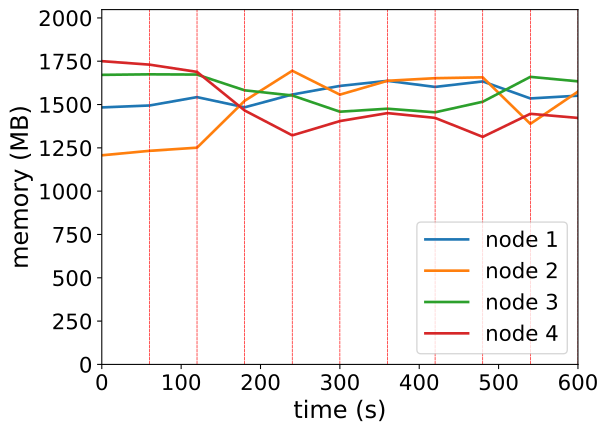

Values plotted in this chart, from the file beside it:
timestamp, ppgcc-m02_pod_amount, ppgcc-m02_memory, ppgcc-m02_cpu, ppgcc-m03_pod_amount, ppgcc-m03_memory, ppgcc-m03_cpu, ppgcc-m04_pod_amount, ppgcc-m04_memory, ppgcc-m04_cpu, ppgcc-m05_pod_amount, ppgcc-m05_memory, ppgcc-m05_cpu
0, 5, 1518996, 952217937, 5, 1235980, 228088384, 5, 1711488, 1277762688, 5, 1792360, 1484227799
60, 5, 1530348, 1033132885, 5, 1262380, 220753349, 5, 1714524, 1404918659, 5, 1771900, 1598803710
120, 1, 1579848, 1072341021, 0, 1280992, 200382471, 0, 1713204, 1415285874, 1, 1729000, 1588465231
180, 4, 1519572, 1141714654, 4, 1558068, 1061600490, 6, 1620012, 1282116722, 4, 1501036, 1229284741
240, 1, 1595208, 1200702407, 1, 1735696, 1430781421, 1, 1589520, 1074386414, 1, 1353856, 745463728
300, 5, 1646028, 1330519946, 5, 1594456, 1302898144, 3, 1493688, 1064853518, 5, 1438332, 961485754
360, 2, 1676124, 1242367108, 2, 1676428, 1314201546, 2, 1511376, 974890640, 4, 1485324, 934283974
420, 4, 1640088, 1234877055, 6, 1691740, 1340171230, 3, 1490124, 1019080952, 1, 1457076, 949534865
480, 2, 1672652, 1377195650, 2, 1696756, 1276415688, 2, 1552560, 957272062, 2, 1344876, 865186137
540, 5, 1572100, 1279880204, 3, 1421932, 858362898, 4, 1699608, 1311283380, 3, 1481232, 1035339639
600, 4, 1588308, 1130013022, 4, 1612408, 1123849260, 3, 1673076, 1328076610, 1, 1456812, 947099336
